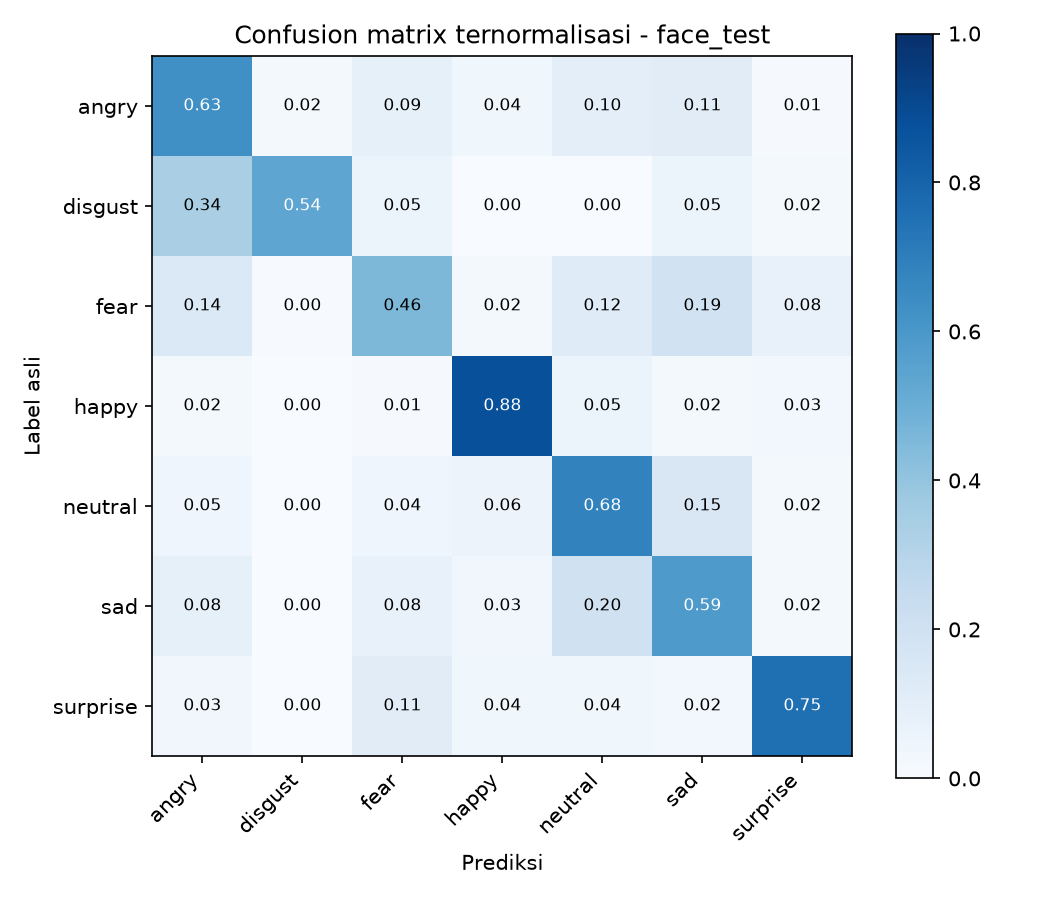

Data behind this chart, as committed beside it:
asli\prediksi, angry, disgust, fear, happy, neutral, sad, surprise
angry, 303, 11, 41, 18, 48, 54, 4
disgust, 19, 30, 3, 0, 0, 3, 1
fear, 70, 2, 233, 9, 60, 99, 39
happy, 16, 0, 8, 778, 47, 15, 23
neutral, 28, 0, 27, 34, 421, 93, 14
sad, 53, 1, 48, 20, 123, 367, 12
surprise, 14, 0, 47, 15, 16, 10, 314
